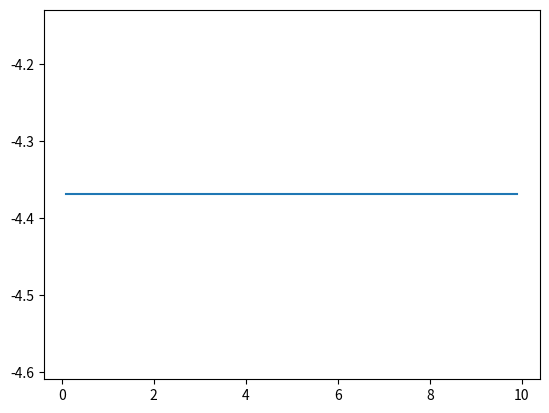

Reproduce this figure in Python.
import math
import matplotlib.pyplot as plt


def calculateFactorial(n, acc=1):
    if n < 2:
        return acc
    return calculateFactorial(n - 1, acc * n)


def prob(n, p, N):
    pr: float = calculateFactorial(N) / (calculateFactorial(n) * calculateFactorial(N - n) * (2. ** N))
    return pr


def infoMeasure(n, p, N):
    l: float = -math.log2(prob(n, p, N))
    return l


def sumProb(n, p, N):
    sum = 0
    for i in range(1, N + 1):
        sum += prob(i, p, N)
    return sum


'''
Biện luận:

'''


def approxEntropy(n, p, N):
    sum = 0
    for i in range(0, N + 1):
        sum += -prob(i, p, N) * infoMeasure(i, p, N)
    return sum


stepP = 0.1
x = []
y = []
for i in range(1, 100):
    p = i * stepP
    x.append(p)
    y.append(approxEntropy(100, p, 100))

print(x, y)
plt.plot(x, y)
# if __name__ == "__main__":
#     _n = 7
#     _p = 0.5
#     _N = 17
#     print(prob(_n, _p, _N))
#     print(infoMeasure(_n, _p, _N))
#     print(sumProb(_n, _p, _N))
#     print(approxEntropy(_n, _p, _N))
